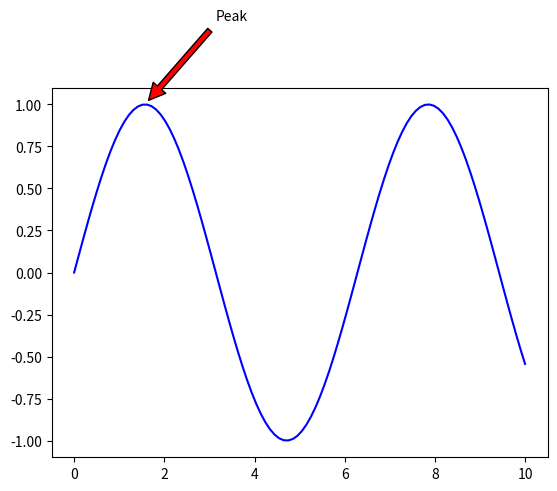

Generate this figure with matplotlib:
# If not already installed, install matplotlib using: pip install matplotlib

import matplotlib.pyplot as plt
import numpy as np

x = np.linspace(0, 10, 100)
y = np.sin(x)

plt.plot(x, y, 'b-')
plt.annotate('Peak', xy=(np.pi/2, 1), xytext=(np.pi, 1.5),
             arrowprops=dict(facecolor='red', shrink=0.05))
plt.show()
